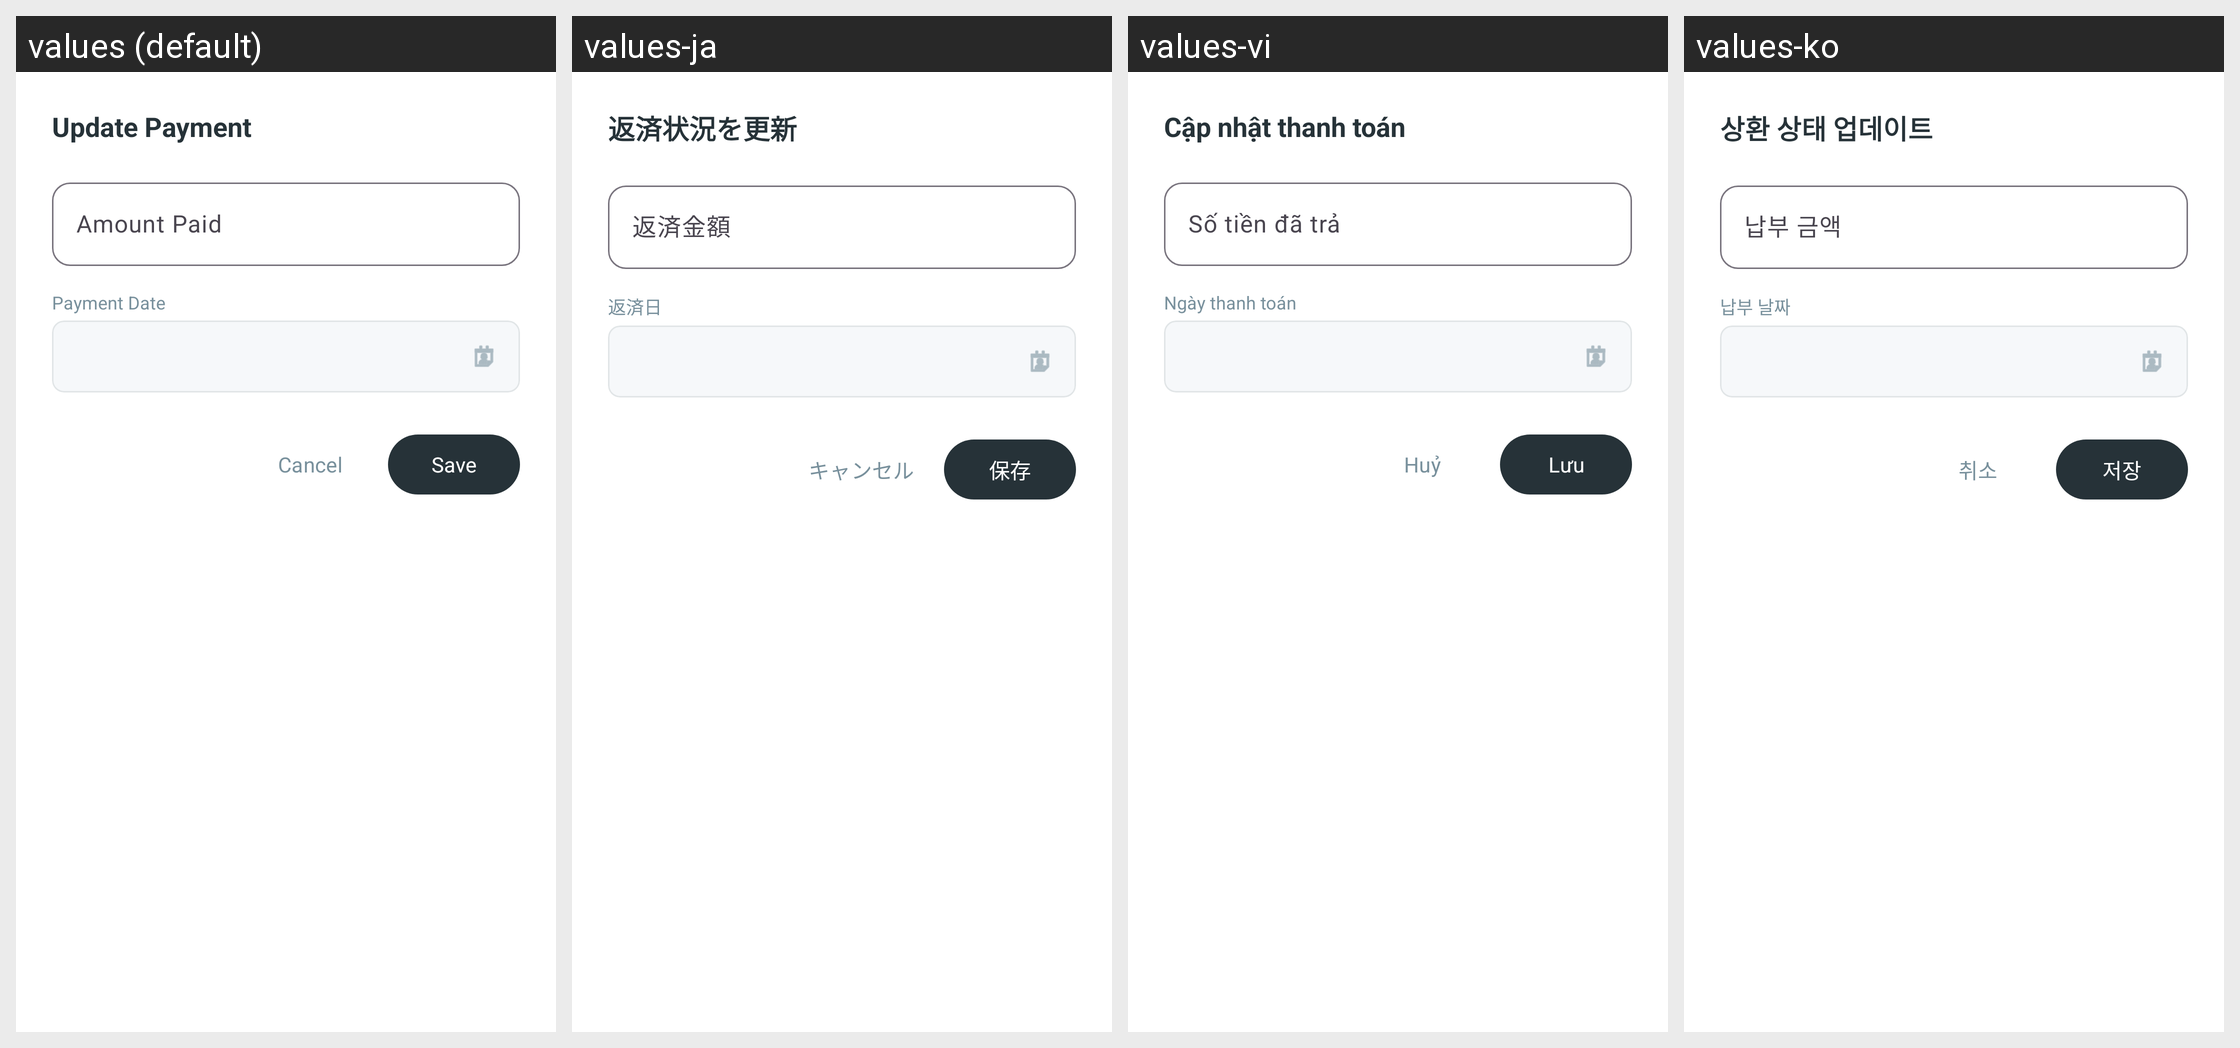

Here is an Android app screen in its default locale and in the app's own translations. Write out the translated-string differences for the strings that appear on this screen.
Android screen res/layout/dialog_payment_bottom_sheet.xml rendered under 4 locales, left to right: values (default), values-ja, values-vi, values-ko. Device: Nexus 5 (rendered at 1080×1920; each locale shown at half size, 540×960, under a caption strip naming it); theme Theme.Debttracker.
Other locales in the repository, not shown: values-en, values-en-rGB, values-zh-rCN, values-zh-rTW.
Strings drawn on this screen, with the default value and each locale's value (text and hints the layout hard-codes, and strings that could not be matched under every locale, appear in the picture but are not listed):

update_payment
  values: Update Payment
  values-ja: 返済状況を更新
  values-vi: Cập nhật thanh toán
  values-ko: 상환 상태 업데이트

amount_paid
  values: Amount Paid
  values-ja: 返済金額
  values-vi: Số tiền đã trả
  values-ko: 납부 금액

payment_date
  values: Payment Date
  values-ja: 返済日
  values-vi: Ngày thanh toán
  values-ko: 납부 날짜

cancel
  values: Cancel
  values-ja: キャンセル
  values-vi: Huỷ
  values-ko: 취소

save
  values: Save
  values-ja: 保存
  values-vi: Lưu
  values-ko: 저장
